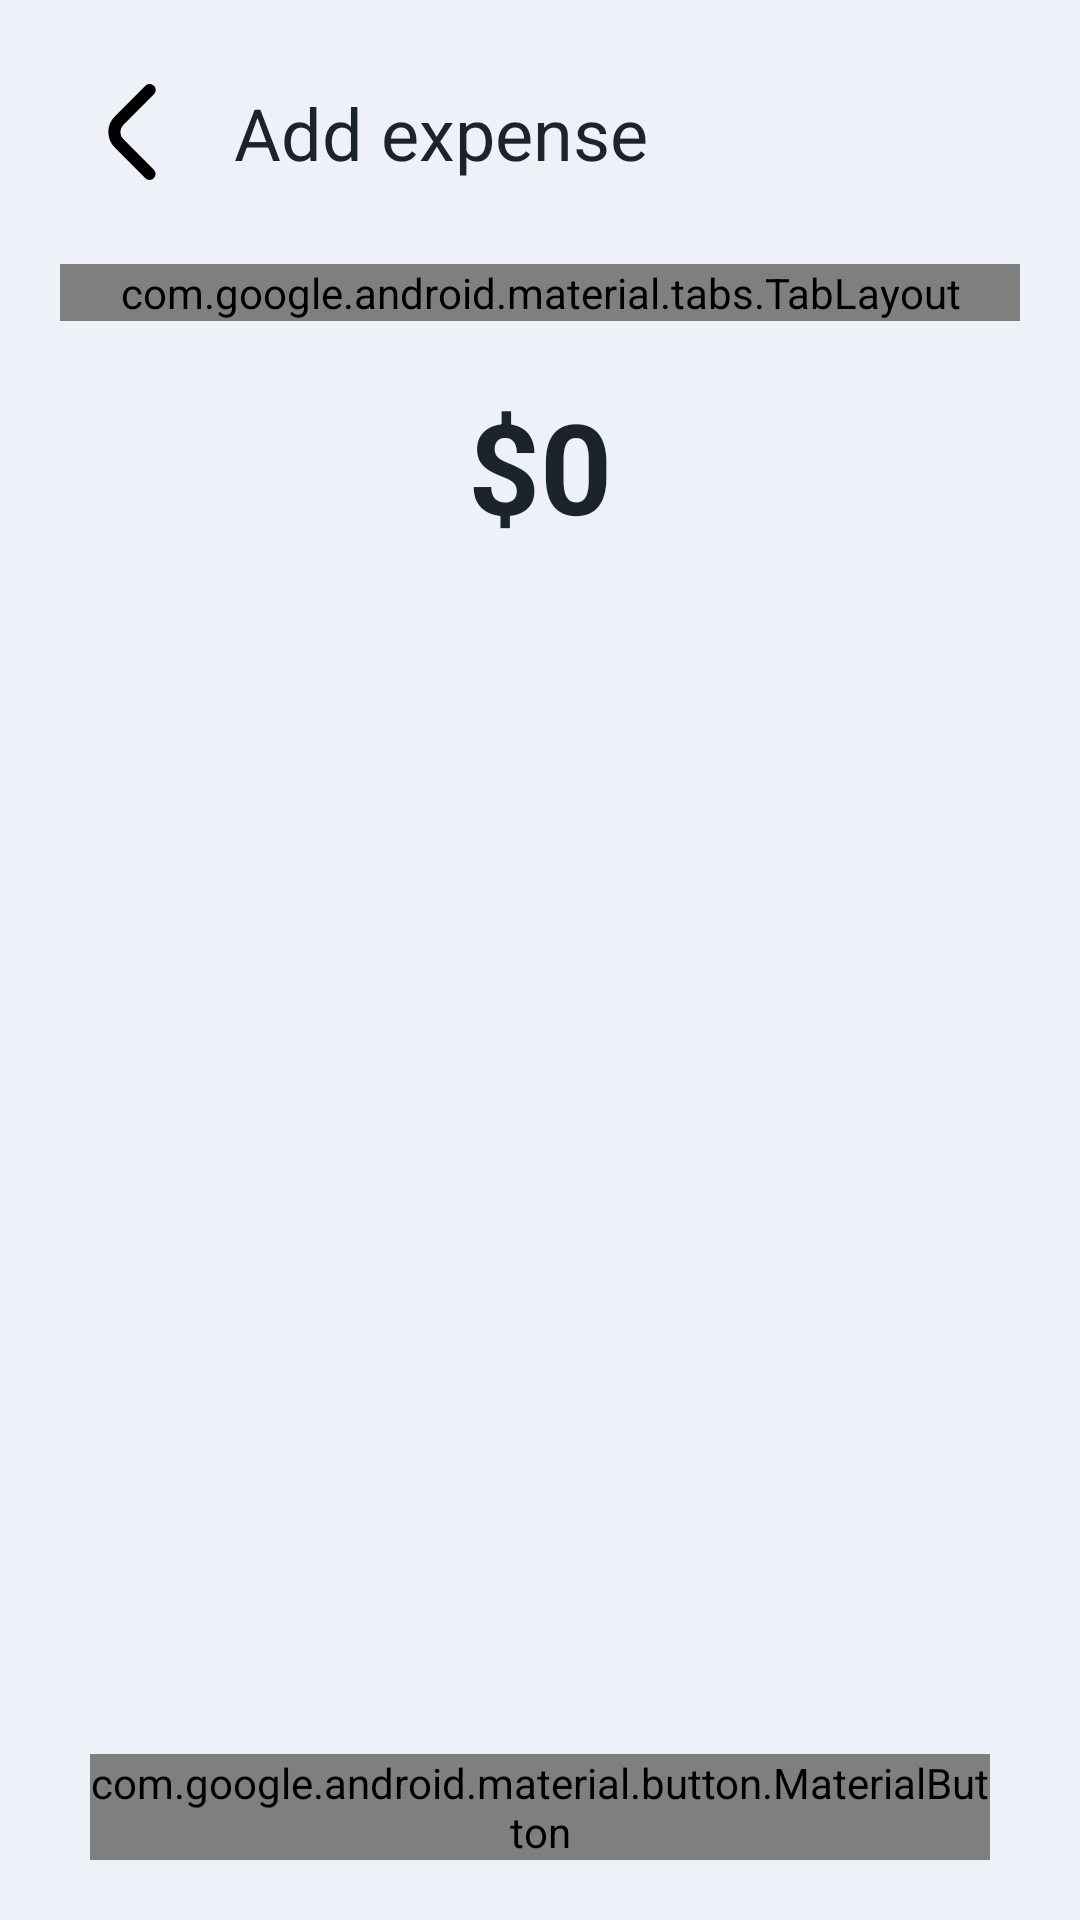

Write the Android layout XML for this screen, with the resource values it uses.
<!-- AndroidManifest.xml: application theme Theme.SavingTracker -->
<!-- res/layout/fragmant_add_expense.xml -->
<?xml version="1.0" encoding="utf-8"?>
<androidx.constraintlayout.widget.ConstraintLayout xmlns:android="http://schemas.android.com/apk/res/android"
    xmlns:app="http://schemas.android.com/apk/res-auto"
    android:layout_width="match_parent"
    android:layout_height="match_parent"
    xmlns:tools="http://schemas.android.com/tools"
    android:background="@color/main_bg">

    <ImageButton
        android:id="@+id/back_btn"
        android:layout_width="48dp"
        android:layout_height="48dp"
        android:layout_margin="20dp"
        android:background="@null"
        android:gravity="center"
        android:importantForAccessibility="no"
        android:src="@drawable/ic_back"
        android:textSize="24sp"
        app:tint="@color/dark"
        app:layout_constraintStart_toStartOf="parent"
        app:layout_constraintTop_toTopOf="parent" />

    <TextView
        android:layout_width="wrap_content"
        android:layout_height="wrap_content"
        android:layout_marginStart="10dp"
        android:text="@string/add_expense"
        android:textColor="@color/dark"
        android:textSize="24sp"
        app:layout_constraintBottom_toBottomOf="@id/back_btn"
        app:layout_constraintEnd_toEndOf="parent"
        app:layout_constraintHorizontal_bias="0.0"
        app:layout_constraintStart_toEndOf="@id/back_btn"
        app:layout_constraintTop_toTopOf="@id/back_btn" />
    
    <com.google.android.material.tabs.TabLayout
        android:id="@+id/tab_layout"
        android:layout_width="0dp"
        android:layout_height="wrap_content"
        android:background="@drawable/bg_bank"
        android:layout_margin="20dp"
        app:tabGravity="fill"
        app:tabBackground="@drawable/selector_tab"
        app:tabIndicatorColor="@android:color/transparent"
        app:tabIndicatorHeight="0dp"
        app:tabMode="fixed"
        app:tabRippleColor="@null"
        app:tabSelectedTextColor="@color/white"
        app:tabTextColor="@color/white"
        app:layout_constraintStart_toStartOf="parent"
        app:layout_constraintEnd_toEndOf="parent"
        app:layout_constraintTop_toBottomOf="@id/back_btn"/>

    <TextView
        android:id="@+id/value_tv"
        android:layout_width="wrap_content"
        android:layout_height="wrap_content"
        android:text="@string/zero"
        android:textColor="@color/dark"
        android:textSize="42sp"
        android:textStyle="bold"
        android:layout_marginTop="20dp"
        app:layout_constraintTop_toBottomOf="@id/tab_layout"
        app:layout_constraintStart_toStartOf="parent"
        app:layout_constraintEnd_toEndOf="parent"
        tools:text="$2000"/>

    <androidx.viewpager2.widget.ViewPager2
        android:id="@+id/view_pager"
        android:layout_width="0dp"
        android:layout_height="0dp"
        android:layout_margin="20dp"
        app:layout_constraintEnd_toEndOf="parent"
        app:layout_constraintStart_toStartOf="parent"
        app:layout_constraintTop_toBottomOf="@id/value_tv"
        app:layout_constraintBottom_toTopOf="@id/create_btn"/>

    <com.google.android.material.button.MaterialButton
        android:id="@+id/create_btn"
        android:layout_width="0dp"
        android:layout_height="wrap_content"
        android:layout_marginBottom="20dp"
        android:layout_marginStart="30dp"
        android:layout_marginEnd="30dp"
        android:text="@string/create"
        android:background="@drawable/bg_button"
        app:backgroundTint="@null"
        app:layout_constraintStart_toStartOf="parent"
        app:layout_constraintEnd_toEndOf="parent"
        app:layout_constraintBottom_toBottomOf="parent"/>

</androidx.constraintlayout.widget.ConstraintLayout>
<!-- resources referenced by this layout -->
<resources>
  <color name="dark">#1B232C</color>
  <color name="main_bg">#eff1f8</color>
  <color name="white">#FFFFFFFF</color>
  <!-- drawable bg_bank (drawable) -->
  <?xml version="1.0" encoding="utf-8"?>
  <shape xmlns:android="http://schemas.android.com/apk/res/android">
      <solid android:color="@color/light_dark" />
      <corners
          android:radius="20dp"
          />
  </shape>
  <!-- drawable bg_button (drawable) -->
  <?xml version="1.0" encoding="utf-8"?>
  <shape xmlns:android="http://schemas.android.com/apk/res/android">
      <solid android:color="@color/green" />
      <corners
          android:radius="20dp"
          />
  </shape>
  <!-- drawable ic_back (drawable) -->
  <vector xmlns:android="http://schemas.android.com/apk/res/android" android:height="32dp" android:viewportHeight="24" android:viewportWidth="24" android:width="32dp">
        
      <path android:fillColor="#FF000000" android:pathData="M17.921,1.505a1.5,1.5 0,0 1,-0.44 1.06L9.809,10.237a2.5,2.5 0,0 0,0 3.536l7.662,7.662a1.5,1.5 0,0 1,-2.121 2.121L7.688,15.9a5.506,5.506 0,0 1,0 -7.779L15.36,0.444a1.5,1.5 0,0 1,2.561 1.061Z"/>
      
  </vector>
  <!-- drawable selector_tab (drawable) -->
  <?xml version="1.0" encoding="utf-8"?>
  <selector xmlns:android="http://schemas.android.com/apk/res/android">
  
      
      <item
          android:drawable="@drawable/bg_tab_selected"
          android:state_selected="true"/>
  
      
      <item
          android:drawable="@drawable/bg_tab_un_selected"
          android:state_selected="false"/>
  
  </selector>
  <string name="add_expense">Add expense</string>
  <string name="create">Create</string>
  <string name="zero">$0</string>
  <style name="Theme.SavingTracker" parent="android:Theme.Material.Light.NoActionBar" />
  <color name="light_dark">#991B232C</color>
  <color name="green">#8BC34A</color>
  <!-- drawable bg_tab_selected (drawable) -->
  <?xml version="1.0" encoding="utf-8"?>
  <shape xmlns:android="http://schemas.android.com/apk/res/android"
      android:shape="rectangle">
  
      
      <corners android:radius="20dp" />
      <solid android:color="@color/blue"/>
  
  </shape>
  <color name="blue">#1F65E6</color>
</resources>
